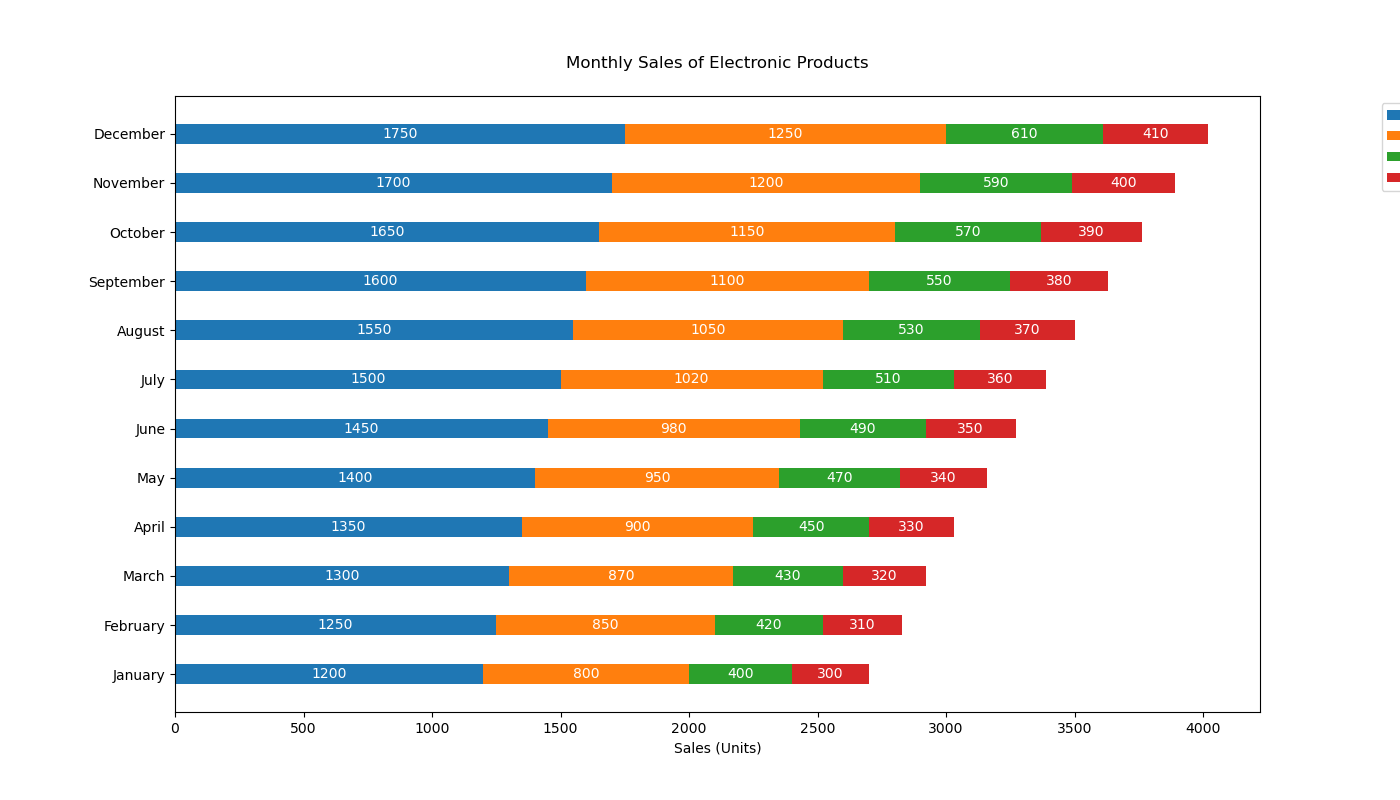

Data behind this chart, as committed beside it:
Month, Smartphones, Laptops, Tablets, Accessories
January, 1200, 800, 400, 300
February, 1250, 850, 420, 310
March, 1300, 870, 430, 320
April, 1350, 900, 450, 330
May, 1400, 950, 470, 340
June, 1450, 980, 490, 350
July, 1500, 1020, 510, 360
August, 1550, 1050, 530, 370
September, 1600, 1100, 550, 380
October, 1650, 1150, 570, 390
November, 1700, 1200, 590, 400
December, 1750, 1250, 610, 410
